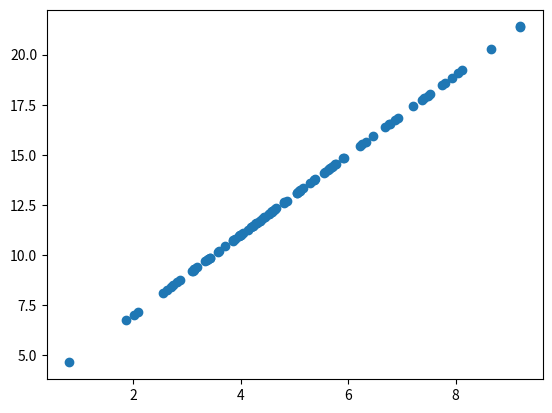

This chart was generated by the following Python code: (Note: this script raises an exception after producing the figure.)
## We will start with some generated dummy data to learn the basics of interactive visualisation

#from utils.functions import *
import numpy as np
import matplotlib.pyplot as plt


x = np.random.normal(5, 2, 100)
def generate_y(x, m, c):
    return m*x + c

y = generate_y(x, 2, 3)

plt.scatter(x, y)

import ipywidgets as widgets

m_slider = widgets.IntSlider(
    value=2,
    min=0,
    max=10,
    step=1,
    description='M:')

c_slider = widgets.IntSlider(
    value=3,
    min=0,
    max=10,
    step=1,
    description='C:')

display(m_slider)
display(c_slider)


print("M:", m_slider.value)
print("C", c_slider.value)
y = generate_y(x, m_slider.value, c_slider.value)
plt.scatter(x, y)

y = generate_y(x, 2, 3)
chart = plt.scatter(x, y)

def update_chart(change):
    y = generate_y(x, m_slider.value, c_slider.value)
    chart.set_ydata(y)
    chart.canvas.draw()

m_slider.observe(update_chart, 'value')
c_slider.observe(update_chart, 'value')

#Exercise 1: Add a slider for the x-axis



#Exercise 2: Vary visualisation parameters with a dropdown menu

## We can easily change the data and parameters in a more categorical way using a dropdown menu. 
## We will update the generate_y function to create data y=x^m + c or y=mx+c depending on the selection of the dropdown menu 



#Exercise 3: Add a button to reset the visualisation

# You might have noticed that when the sliders update the data, the scale of the plot doesnt change. 
# This can lead to problems, one solution is to update the axis limits when the data changes, or to re-draw the plot using a button.
